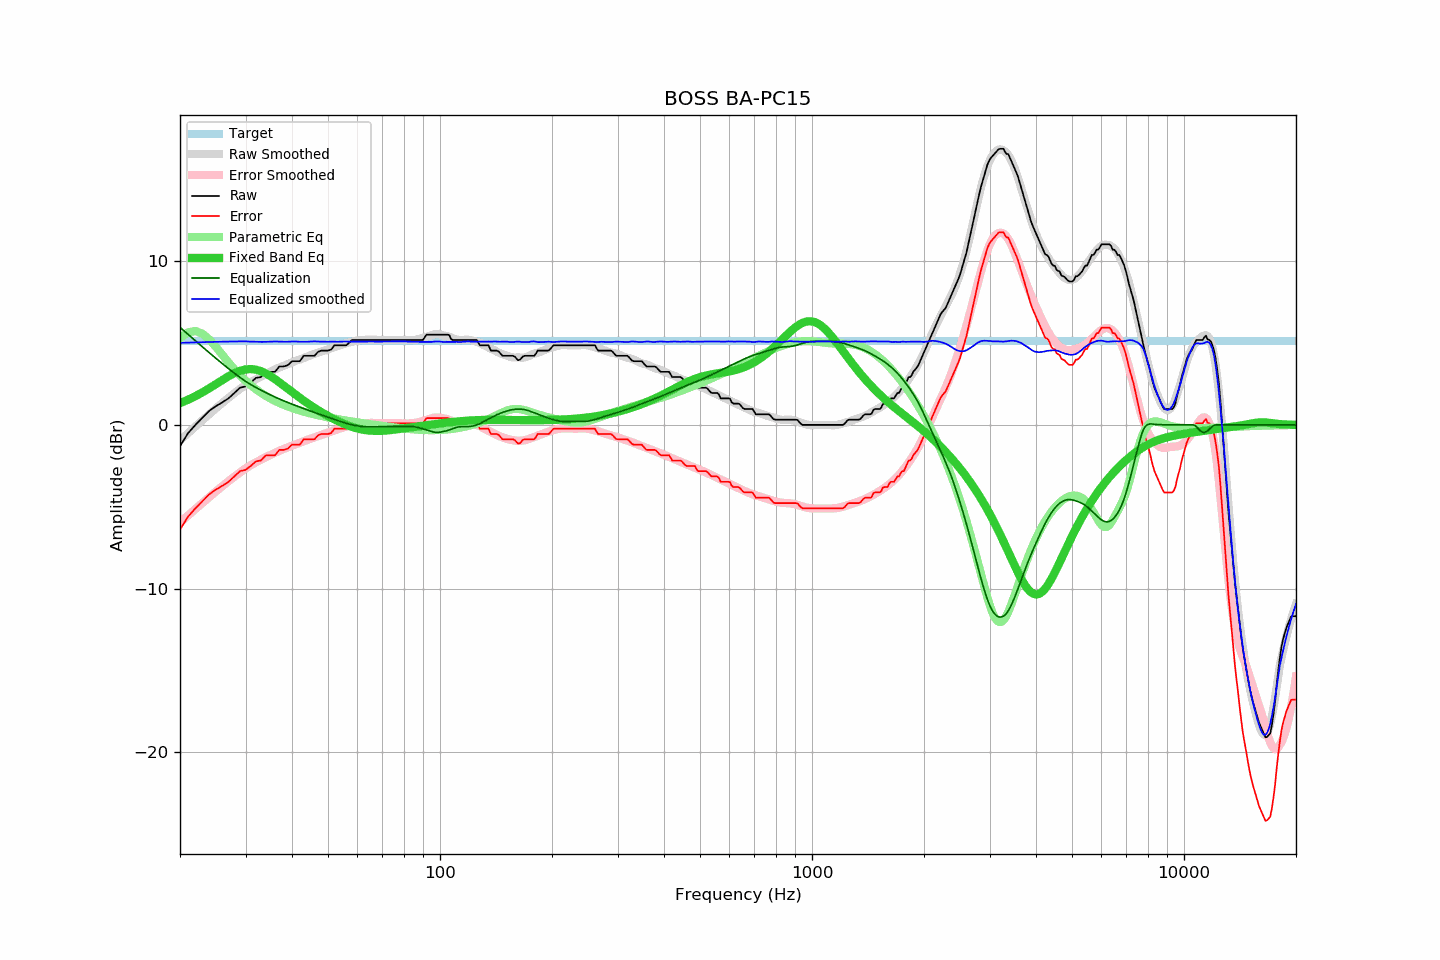

The data file committed next to this chart (first rows):
frequency, raw, error, smoothed, error_smoothed, equalization, parametric_eq, equalized_raw, equalized_smoothed, target
20, -1.30, -6.39, -0.95, -5.96, 5.96, 1.33, 4.66, 5.01, 5.09
21, -0.52, -5.61, -0.51, -5.54, 5.54, 1.53, 5.02, 5.03, 5.09
22, 0.00, -5.09, -0.10, -5.14, 5.14, 1.75, 5.14, 5.04, 5.09
23, 0.44, -4.65, 0.30, -4.76, 4.76, 1.99, 5.20, 5.05, 5.09
24, 0.87, -4.22, 0.67, -4.40, 4.40, 2.24, 5.27, 5.06, 5.09
25, 1.15, -3.94, 1.02, -4.06, 4.06, 2.50, 5.21, 5.07, 5.09
26, 1.38, -3.71, 1.34, -3.74, 3.74, 2.74, 5.12, 5.08, 5.09
27, 1.62, -3.47, 1.65, -3.44, 3.44, 2.97, 5.06, 5.09, 5.09
28, 1.95, -3.14, 1.94, -3.16, 3.16, 3.16, 5.11, 5.10, 5.09
29, 2.27, -2.82, 2.20, -2.90, 2.90, 3.30, 5.17, 5.10, 5.09
30, 2.35, -2.74, 2.44, -2.66, 2.66, 3.39, 5.01, 5.10, 5.09
31, 2.59, -2.50, 2.62, -2.46, 2.46, 3.41, 5.05, 5.08, 5.09
32, 2.87, -2.22, 2.80, -2.28, 2.28, 3.37, 5.15, 5.08, 5.09
33, 2.92, -2.17, 2.95, -2.12, 2.12, 3.28, 5.04, 5.07, 5.09
34, 3.23, -1.86, 3.10, -1.97, 1.97, 3.15, 5.20, 5.07, 5.09
35, 3.24, -1.85, 3.25, -1.83, 1.83, 2.98, 5.07, 5.08, 5.09
36, 3.24, -1.85, 3.39, -1.70, 1.70, 2.80, 4.94, 5.09, 5.09
37, 3.57, -1.52, 3.51, -1.58, 1.58, 2.60, 5.15, 5.09, 5.09
38, 3.57, -1.52, 3.61, -1.47, 1.47, 2.40, 5.04, 5.08, 5.09
39, 3.65, -1.44, 3.71, -1.37, 1.37, 2.20, 5.02, 5.08, 5.09
40, 3.89, -1.20, 3.82, -1.27, 1.27, 2.01, 5.16, 5.09, 5.09
41, 3.89, -1.20, 3.92, -1.18, 1.18, 1.83, 5.07, 5.09, 5.09
42, 3.89, -1.20, 3.99, -1.08, 1.08, 1.65, 4.97, 5.08, 5.09
43, 4.22, -0.87, 4.08, -1.00, 1.00, 1.48, 5.22, 5.08, 5.09
44, 4.22, -0.87, 4.16, -0.91, 0.91, 1.33, 5.13, 5.08, 5.09
45, 4.22, -0.87, 4.26, -0.83, 0.83, 1.18, 5.05, 5.09, 5.09
46, 4.22, -0.87, 4.35, -0.76, 0.76, 1.04, 4.98, 5.10, 5.09
47, 4.46, -0.63, 4.41, -0.68, 0.68, 0.90, 5.14, 5.09, 5.09
48, 4.54, -0.55, 4.48, -0.61, 0.61, 0.78, 5.15, 5.09, 5.09
49, 4.54, -0.55, 4.54, -0.54, 0.54, 0.66, 5.08, 5.08, 5.09
50, 4.54, -0.55, 4.61, -0.47, 0.47, 0.54, 5.01, 5.08, 5.09
51, 4.60, -0.49, 4.68, -0.40, 0.40, 0.44, 5.00, 5.08, 5.09
52, 4.86, -0.23, 4.75, -0.34, 0.34, 0.34, 5.20, 5.08, 5.09
53, 4.86, -0.23, 4.80, -0.27, 0.27, 0.25, 5.13, 5.07, 5.09
54, 4.86, -0.23, 4.87, -0.21, 0.21, 0.16, 5.07, 5.08, 5.09
55, 4.86, -0.23, 4.94, -0.15, 0.15, 0.08, 5.01, 5.09, 5.09
56, 4.86, -0.23, 4.99, -0.10, 0.10, 0.01, 4.96, 5.09, 5.09
57, 5.02, -0.07, 5.03, -0.05, 0.05, -0.06, 5.07, 5.08, 5.09
58, 5.19, 0.10, 5.08, -0.01, 0.01, -0.12, 5.20, 5.08, 5.09
59, 5.19, 0.10, 5.12, 0.03, -0.03, -0.17, 5.16, 5.09, 5.09
60, 5.19, 0.10, 5.15, 0.06, -0.06, -0.22, 5.13, 5.09, 5.09
61, 5.19, 0.10, 5.17, 0.08, -0.08, -0.26, 5.11, 5.09, 5.09
62, 5.19, 0.10, 5.18, 0.10, -0.10, -0.29, 5.09, 5.08, 5.09
63, 5.19, 0.10, 5.20, 0.11, -0.11, -0.32, 5.08, 5.08, 5.09
64, 5.19, 0.10, 5.21, 0.12, -0.12, -0.34, 5.07, 5.09, 5.09
65, 5.19, 0.10, 5.22, 0.12, -0.12, -0.35, 5.07, 5.09, 5.09
66, 5.19, 0.10, 5.21, 0.12, -0.12, -0.36, 5.07, 5.09, 5.09
67, 5.19, 0.10, 5.20, 0.12, -0.12, -0.37, 5.07, 5.08, 5.09
68, 5.19, 0.10, 5.19, 0.11, -0.11, -0.37, 5.08, 5.08, 5.09
69, 5.19, 0.10, 5.19, 0.11, -0.11, -0.36, 5.08, 5.08, 5.09
70, 5.19, 0.10, 5.19, 0.10, -0.10, -0.36, 5.09, 5.09, 5.09
71, 5.19, 0.10, 5.19, 0.10, -0.10, -0.35, 5.09, 5.09, 5.09
72, 5.19, 0.10, 5.19, 0.10, -0.10, -0.34, 5.09, 5.09, 5.09
73, 5.19, 0.10, 5.19, 0.10, -0.10, -0.32, 5.09, 5.09, 5.09
74, 5.19, 0.10, 5.19, 0.09, -0.09, -0.31, 5.10, 5.10, 5.09
75, 5.19, 0.10, 5.19, 0.09, -0.09, -0.29, 5.10, 5.10, 5.09
76, 5.19, 0.10, 5.19, 0.09, -0.09, -0.28, 5.10, 5.10, 5.09
77, 5.19, 0.10, 5.19, 0.09, -0.09, -0.26, 5.10, 5.10, 5.09
78, 5.19, 0.10, 5.19, 0.09, -0.09, -0.24, 5.10, 5.10, 5.09
79, 5.19, 0.10, 5.19, 0.09, -0.09, -0.23, 5.10, 5.10, 5.09
... 553 more rows
